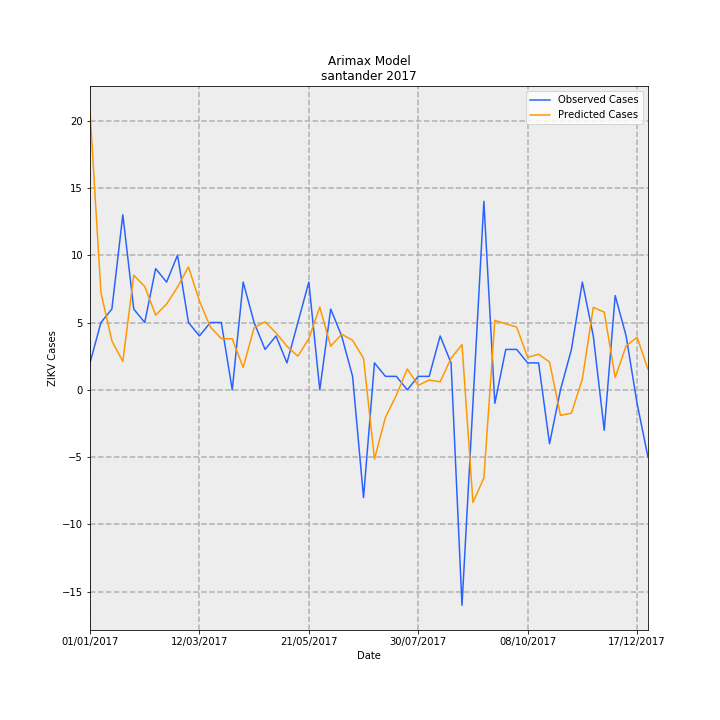

The file beside this chart, header and first rows:
Date, predictions_incidence, observed_incidence, Predicted Cases, Observed Cases, error
01/01/2017, 1.004, 0.09704, 20.7, 2.0, -18.7
08/01/2017, 0.3499, 0.2426, 7.212, 5.0, -2.212
15/01/2017, 0.1765, 0.2911, 3.639, 6.0, 2.361
22/01/2017, 0.1023, 0.6307, 2.108, 13.0, 10.89
29/01/2017, 0.4131, 0.2911, 8.513, 6.0, -2.513
05/02/2017, 0.3725, 0.2426, 7.678, 5.0, -2.678
12/02/2017, 0.2693, 0.4367, 5.55, 9.0, 3.45
19/02/2017, 0.309, 0.3881, 6.369, 8.0, 1.631
26/02/2017, 0.3703, 0.4852, 7.633, 10.0, 2.367
05/03/2017, 0.443, 0.2426, 9.13, 5.0, -4.13
12/03/2017, 0.3206, 0.1941, 6.607, 4.0, -2.607
19/03/2017, 0.2266, 0.2426, 4.671, 5.0, 0.3291
26/03/2017, 0.1847, 0.2426, 3.807, 5.0, 1.193
02/04/2017, 0.1839, 0.0, 3.791, 0.0, -3.791
09/04/2017, 0.08064, 0.3881, 1.662, 8.0, 6.338
16/04/2017, 0.2241, 0.2426, 4.618, 5.0, 0.3817
23/04/2017, 0.245, 0.1456, 5.051, 3.0, -2.051
30/04/2017, 0.2053, 0.1941, 4.231, 4.0, -0.2308
07/05/2017, 0.1569, 0.09704, 3.233, 2.0, -1.233
14/05/2017, 0.1214, 0.2426, 2.502, 5.0, 2.498
21/05/2017, 0.1841, 0.3881, 3.794, 8.0, 4.206
28/05/2017, 0.2982, 0.0, 6.147, 0.0, -6.147
04/06/2017, 0.1573, 0.2911, 3.242, 6.0, 2.758
11/06/2017, 0.2004, 0.1941, 4.13, 4.0, -0.1297
18/06/2017, 0.1784, 0.04852, 3.678, 1.0, -2.678
25/06/2017, 0.1136, -0.3881, 2.342, -8.0, -10.34
02/07/2017, -0.2495, 0.09704, -5.143, 2.0, 7.143
09/07/2017, -0.09947, 0.04852, -2.05, 1.0, 3.05
16/07/2017, -0.01943, 0.04852, -0.4004, 1.0, 1.4
23/07/2017, 0.07517, 0.0, 1.549, 0.0, -1.549
30/07/2017, 0.01606, 0.04852, 0.3311, 1.0, 0.6689
06/08/2017, 0.03538, 0.04852, 0.7292, 1.0, 0.2708
13/08/2017, 0.02885, 0.1941, 0.5945, 4.0, 3.405
20/08/2017, 0.1138, 0.09704, 2.345, 2.0, -0.3447
27/08/2017, 0.163, -0.7763, 3.359, -16.0, -19.36
03/09/2017, -0.4059, -0.04852, -8.366, -1.0, 7.366
10/09/2017, -0.3174, 0.6793, -6.542, 14, 20.54
17/09/2017, 0.2503, -0.04852, 5.159, -1.0, -6.159
24/09/2017, 0.2378, 0.1456, 4.901, 3.0, -1.901
01/10/2017, 0.2261, 0.1456, 4.661, 3.0, -1.661
08/10/2017, 0.1167, 0.09704, 2.406, 2.0, -0.4056
15/10/2017, 0.1284, 0.09704, 2.646, 2.0, -0.6455
22/10/2017, 0.1001, -0.1941, 2.064, -4.0, -6.064
29/10/2017, -0.09203, 0.0, -1.897, 0.0, 1.897
05/11/2017, -0.08408, 0.1456, -1.733, 3.0, 4.733
12/11/2017, 0.03893, 0.3881, 0.8024, 8.0, 7.198
19/11/2017, 0.297, 0.1941, 6.122, 4.0, -2.122
26/11/2017, 0.28, -0.1456, 5.772, -3.0, -8.772
03/12/2017, 0.04448, 0.3396, 0.9169, 7, 6.083
10/12/2017, 0.1582, 0.1941, 3.26, 4.0, 0.7398
17/12/2017, 0.1897, -0.04852, 3.91, -1.0, -4.91
24/12/2017, 0.07405, -0.2426, 1.526, -5.0, -6.526
